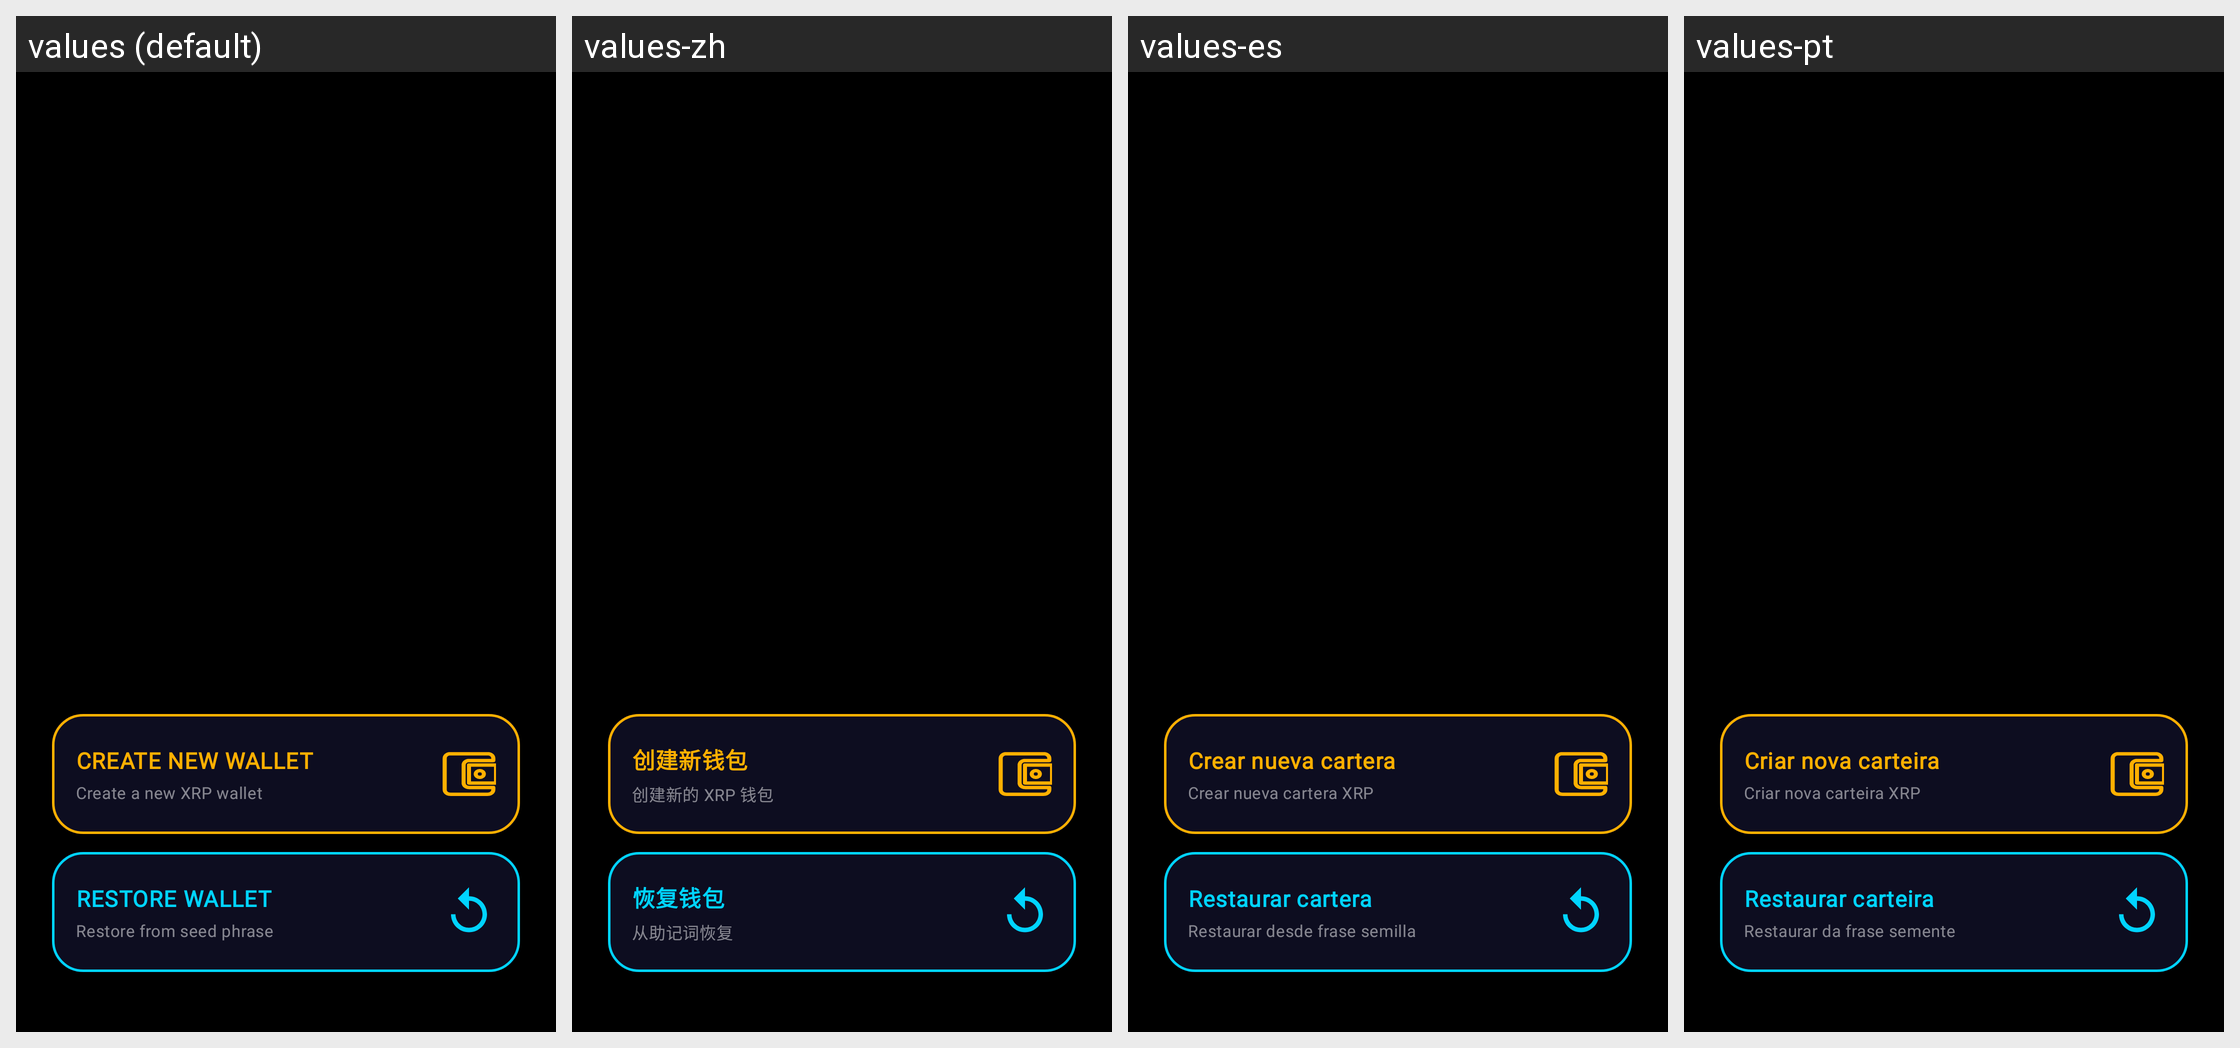

Strings drawn on this Android screen and how each of the app's shown locales translates them:
Android screen res/layout/restore_or_create_new_wallet_page.xml rendered under 4 locales, left to right: values (default), values-zh, values-es, values-pt. Device: Nexus 5 (rendered at 1080×1920; each locale shown at half size, 540×960, under a caption strip naming it); theme Theme.XGW.
Other locales in the repository, not shown: values-ar, values-bn, values-de, values-fr, values-hi, values-ru.
Strings drawn on this screen, with the default value and each locale's value (text and hints the layout hard-codes, and strings that could not be matched under every locale, appear in the picture but are not listed):

restore_wallet
  values: RESTORE WALLET
  values-zh: 恢复钱包
  values-es: Restaurar cartera
  values-pt: Restaurar carteira

btn_sub_restore_wallet
  values: Restore from seed phrase
  values-zh: 从助记词恢复
  values-es: Restaurar desde frase semilla
  values-pt: Restaurar da frase semente

create_new_wallet
  values: CREATE NEW WALLET
  values-zh: 创建新钱包
  values-es: Crear nueva cartera
  values-pt: Criar nova carteira

btn_sub_create_wallet
  values: Create a new XRP wallet
  values-zh: 创建新的 XRP 钱包
  values-es: Crear nueva cartera XRP
  values-pt: Criar nova carteira XRP
